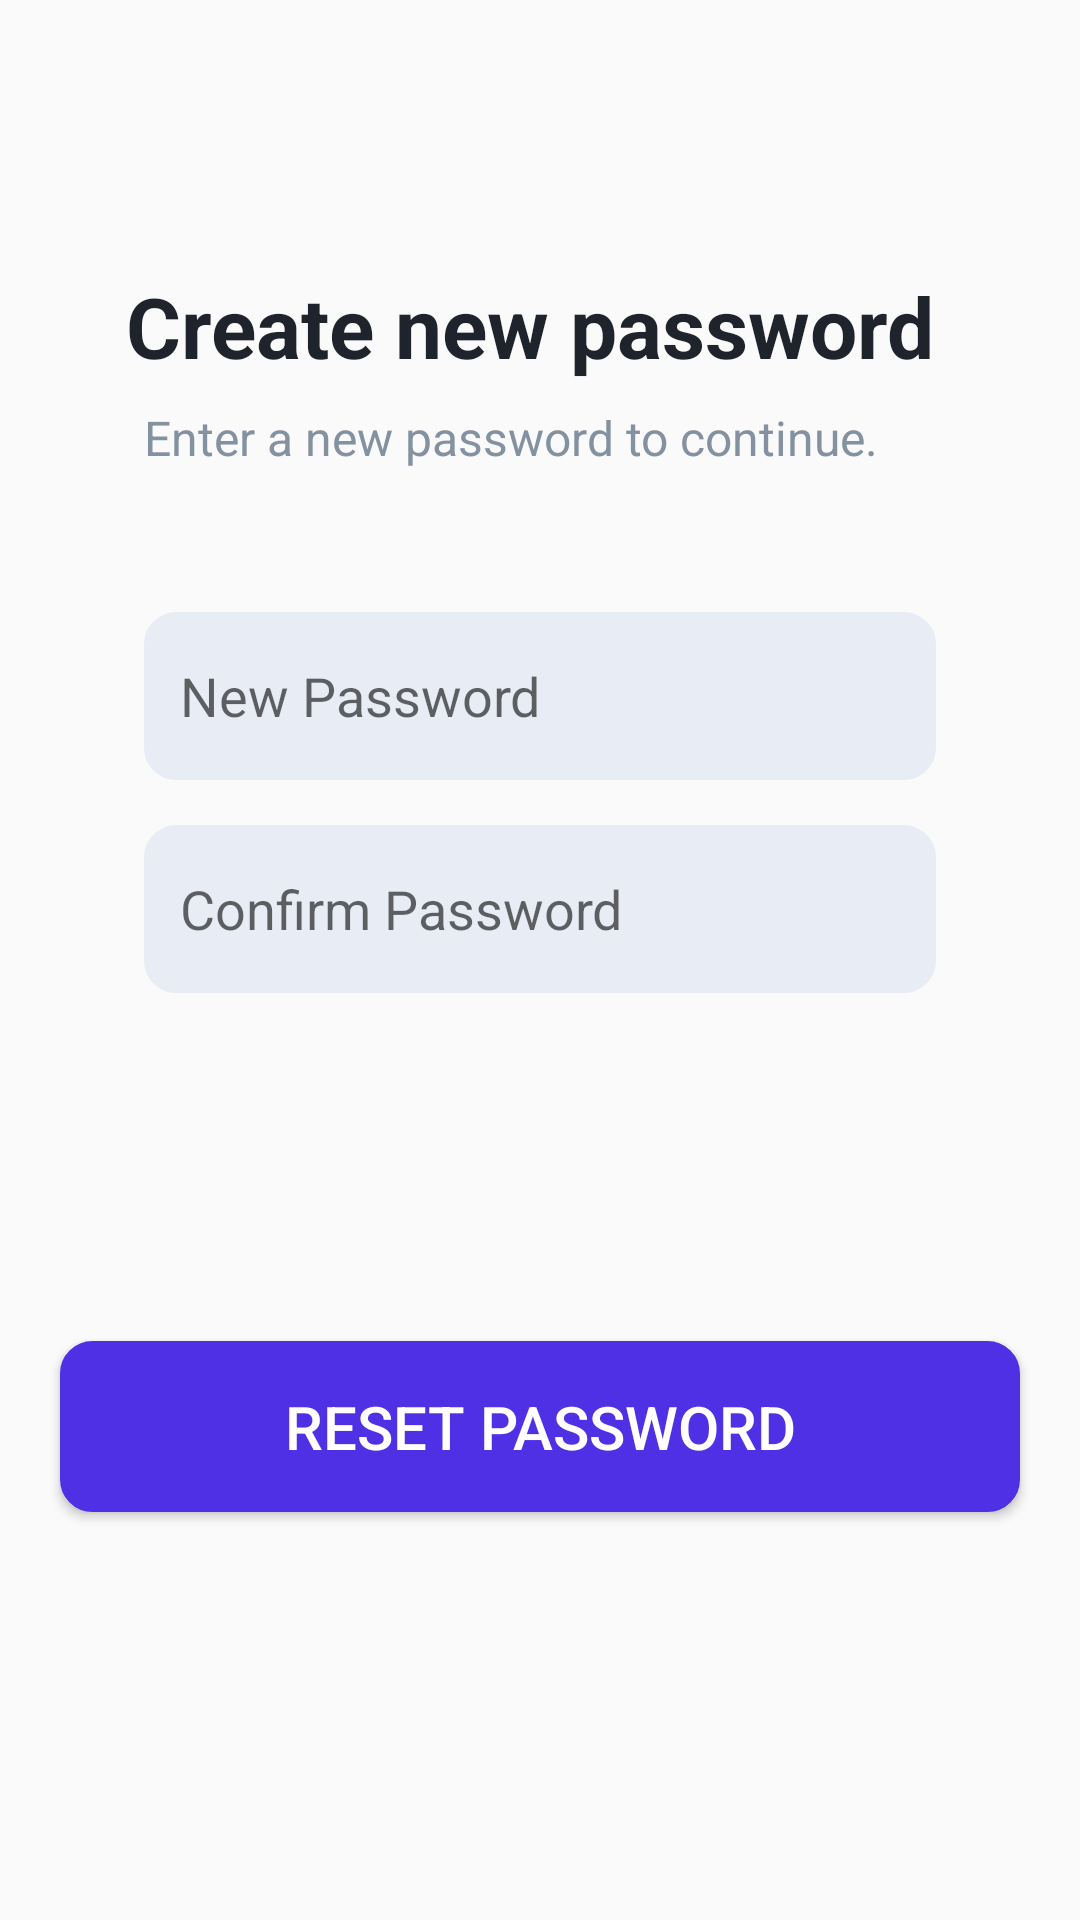

This screen was rendered from an Android layout file. Write that file and the resources it references.
<!-- AndroidManifest.xml: application theme Theme.AppCompat.Light.NoActionBar -->
<!-- res/layout/activity_new_password.xml -->
<?xml version="1.0" encoding="utf-8"?>
<RelativeLayout xmlns:android="http://schemas.android.com/apk/res/android"
    xmlns:app="http://schemas.android.com/apk/res-auto"
    xmlns:tools="http://schemas.android.com/tools"
    android:layout_width="match_parent"
    android:layout_height="match_parent"
    tools:context=".NewPasswordActivity">

    <ImageView
        android:id="@+id/crtBackBtnImg"
        android:layout_width="41dp"
        android:layout_height="41dp"
        android:layout_marginTop="17dp"
        android:background="#00000000"
        android:layout_marginHorizontal="27dp"
        android:src="@drawable/back_btn" />

    <TextView
        android:id="@+id/crtNewPasswordTxt"
        android:layout_width="match_parent"
        android:layout_height="wrap_content"
        android:text="Create new password"
        android:textColor="#1E232C"
        android:textSize="28sp"
        android:layout_below="@+id/crtBackBtnImg"
        android:layout_marginTop="32dp"
        android:textStyle="bold"
        android:layout_marginHorizontal="42dp"
        />

    <TextView
        android:id="@+id/newPassTxt"
        android:layout_width="match_parent"
        android:layout_height="wrap_content"
        android:text="Enter a new password to continue."
        android:textColor="#8391A1"
        android:layout_alignParentLeft="true"
        android:layout_marginLeft="48dp"
        android:layout_marginRight="35dp"
        android:layout_below="@+id/crtNewPasswordTxt"
        android:layout_marginTop="10dp"
        android:lineSpacingExtra="5sp"
        android:gravity="top"
        android:textSize="16sp"
        android:translationY="-2.4sp"
        />

    <EditText
        android:id="@+id/crtNewPassword"
        android:layout_width="331dp"
        android:layout_height="56dp"
        android:layout_below="@+id/newPassTxt"
        android:layout_marginTop="45dp"
        android:background="@drawable/rectangle_box"
        android:hint="New Password"
        android:inputType="text"
        android:paddingLeft="12dp"
        android:textSize="18sp"
        android:layout_marginHorizontal="48dp"
        />

    <EditText
        android:id="@+id/crtConfPassword"
        android:layout_width="331dp"
        android:layout_height="56dp"
        android:layout_below="@+id/crtNewPassword"
        android:layout_marginTop="15dp"
        android:background="@drawable/rectangle_box"
        android:hint="Confirm Password"
        android:inputType="text"
        android:paddingLeft="12dp"
        android:textSize="18sp"
        android:layout_marginHorizontal="48dp"
        />

    <Button
        android:id="@+id/crtResetBtn"
        android:layout_width="match_parent"
        android:layout_height="wrap_content"
        android:layout_below="@+id/crtConfPassword"
        android:layout_marginTop="116dp"
        android:layout_marginHorizontal="20dp"
        android:background="@drawable/login_btn"
        android:padding="15dp"
        android:text="Reset Password"
        android:textColor="#FFFFFF"
        android:textSize="20sp" />



</RelativeLayout>
<!-- resources referenced by this layout -->
<resources>
  <!-- drawable login_btn (drawable) -->
  <?xml version="1.0" encoding="utf-8"?>
  <shape xmlns:android="http://schemas.android.com/apk/res/android"
      android:shape="rectangle">
      <solid android:color="#5030E5"/>
  
      <corners android:radius="10dp" />
      <stroke android:width="5px" android:color="#5030E5" />
  </shape>
  <!-- drawable rectangle_box (drawable) -->
  <?xml version="1.0" encoding="utf-8"?>
  <shape xmlns:android="http://schemas.android.com/apk/res/android"
      android:shape="rectangle">
          <solid android:color="#E8ECF4"/>
  
      <corners android:radius="10dp" />
      <stroke android:width="5px" android:color="#E8ECF4" />
  </shape>
</resources>
